pico-8 play session: mixed d-pad (fixed 12-tick cycle)

[t = 2 s] mixed d-pad (1.2s cycle ×~1): → ← ↑ ↓ + 🅾/❎ taps, ~2s
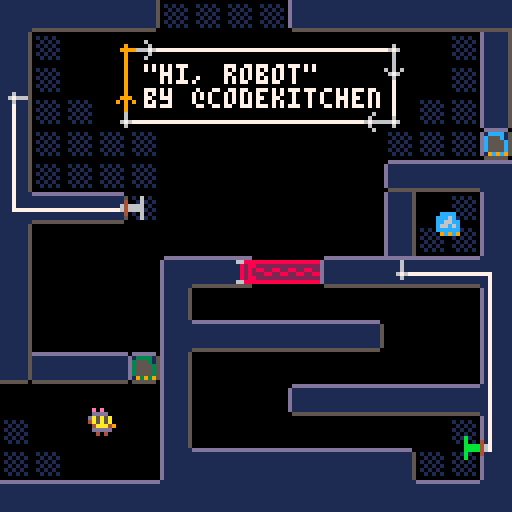

pico-8 cartridge
version 9
__lua__
-- circuits
-- by codekitchen

layer = {
  bg = 1,
  main = 2,
  player = 3,
  fg = 4,
  max = 4,
}

function merge(dest, src)
  for k, v in pairs(src or {}) do
    dest[k] = copy(v)
  end
  return dest
end
function concat(dest, src)
  for i=1,#src do
    dest[1+#dest]=src[i]
  end
end

function copy(o, t)
  if type(o) == 'table' then
    if (o.clone) return o:clone()
    local c=merge({}, o)
    if (t) merge(c, t)
    return c
  else
    return o
  end
end

vector = {}
vector.__index = vector
function vector.new(o)
  if (not o) return vector.zero
  merge(o, { x = (o.x or o[1]), y = (o.y or o[2]) })
  setmetatable(o, vector)
  return o
end
v=vector.new
vector.zero=v{0,0}
function vector.__add(a, b)
  if (type(b) == "number") return v{ b + a.x, b + a.y }
  if (type(a) == "number") return b+a
  return v{ a.x + b.x, a.y + b.y }
end
function vector.__sub(a, b)
  if (type(b) == "number") return v{ a.x - b, a.y - b }
  return v{ a.x - b.x, a.y - b.y }
end
-- scalar or cross product
function vector.__mul(a, b)
  if (type(b) == "number") return v{ a.x * b, a.y * b }
  if (type(a) == "number") return b*a
  return a.x * b.x + a.y * b.y
end
function vector.__eq(a, b)
  return a.x == b.x and a.y == b.y
end
function vector:clone()
  return self
end
function vector:length()
  local d = max(abs(self.x),abs(self.y))
  local n = min(abs(self.x),abs(self.y)) / d
  return sqrt(n*n + 1) * d
end
function vector:normalize()
  local len = self:length()
  return v{ self.x / len, self.y / len }
end
function vector:overlap(p1, p2)
  return self.x >= p1.x and self.x <= p2.x and self.y >= p1.y and self.y <= p2.y
end
function vector:str()
  return "{" .. self.x .. "," .. self.y .. "}"
end
function vector:world_to_room()
  return v{ flr(self.x/128), flr(self.y/128) }
end
function vector:world_to_tile()
  return v{ flr(self.x/8), flr(self.y/8) }
end
north = v{  0, -1, id=1 }
west  = v{ -1,  0, id=2, horiz=true }
south = v{  0,  1, id=3 }
east  = v{  1,  0, id=4, horiz=true }
id_to_dir={north, west, south, east}
dirs={north=north,west=west,south=south,east=east}
function vector:turn_left()
  return id_to_dir[(self.id%4)+1]
end
function vector:turn_right()
  return id_to_dir[(self.id+2)%4+1]
end
function vector:about_face()
  return id_to_dir[(self.id+1)%4+1]
end
function vector:dset(idx)
  dset(idx,self.x) dset(idx+1,self.y)
end
function vector.dget(idx)
  return v{dget(idx),dget(idx+1)}
end

function split(str,sep,parse,start)
  start=start or 1
  local l=#str+1
  for i=start,#str do
    if (sub(str,i,i)==sep) l=i break
  end
  local ss=sub(str,start,l-1)
  if (ss=='') return nil
  if (parse) ss=parse_val(ss)
  if (l>#str) return ss
  return ss, split(str,sep,parse,l+1)
end
function isnum(c) return c >= '0' and c <= '9' end
function parse_actor(str)
  local parts={split(str,'/')}
  local opts={}
  for i=4,#parts do
    local k,v=split(parts[i],'=')
    opts[k]=parse_val(v)
  end
  return {types[parts[1]],parts[2]+0,parts[3]+0,opts}
end
function parse_int(str) return str+0 end
function parse_val(val)
  if (dirs[val]) return dirs[val]
  local f=sub(val,1,1)
  if (isnum(f)) return val+0
  if (f=='t') return true
  if (f=='f') return false
  if (f=='{') return {split(val,',',true,2)}
  if (f=='v') return v{split(val,',',true,3)}
  return val
end

object={
  copy=copy,
  new=function(class, ...)
    local o=class:copy()
    o:initialize(...)
    return o
  end,
  initialize=function(self) end,
}

all_actors={}
actor=object:copy({
  initialize=function(self,pos,args)
    self.pos=pos
    if (args) merge(self, args)
    if (self.dset and not self.skip_dget) self.pos=vector.dget(self.dset)
    if (self.pos == vector.zero) self.pos=pos
    self:setroom()
    add(all_actors,self)
  end,
  start=function(self) end,
  reset=function(self) end,
  delete=function(self)
    if (self.room) del(self.room.actors, self)
    del(all_actors,self)
  end,
  pos=vector.zero,
  roompos=function(self)
    return self.pos-roomcoords
  end,
  spr=1,
  w=1,
  h=1,
  layer=layer.main,
  blocked_flag=0,
  actor_update=function(self)
    if (not self.started) self:start() self.started=true
    self:update()
  end,
  update=function(self) end,
  draw=function(self)
    if (self.hide) return
    local w,h=flr(self.w),flr(self.h)
    spr(self.spr, self.pos.x - w*4, self.pos.y - h*4, w, h, self.flipx, self.flipy)
  end,
  touching=function(self,other)
    local x=self.pos.x - other.pos.x
    local y=self.pos.y - other.pos.y
    return abs(x) < (self.w*4 + other.w*4) and abs(y) < (self.h*4 + other.h*4)
  end,
  touch=function(self,other) end,
  move=function(self,dist,speed)
    speed=speed or 1
    local newpos=self.pos+dist*speed
    if (not self:walkable(newpos)) newpos=self.pos+dist
    local o={w=self.w,h=self.h,pos=newpos}
    for a in all(self.room.actors) do
      if (a != self and a:touching(o)) a:touch(self)
    end
    if self:walkable(newpos) then
      self.pos=newpos
      self:setroom()
      if (self.dset) self.pos:dset(self.dset)
      return true
    end
  end,
  stuck=function(self)
    return not self:walkable(self.pos)
  end,
  walkable=function(self,pos)
    if (devmode and (self.player or self.held_by==player)) return true
    -- assumes actor of size 1 for now
    return world:walkable(self, pos+v{-3,2}) and world:walkable(self, pos+v{2,-3}) and world:walkable(self, pos+v{-3,-3}) and world:walkable(self, pos+v{2,2})
  end,
  setroom=function(self)
    local r=getroom(self.pos:world_to_room())
    if (r == self.room) return
    if (self.room) del(self.room.actors, self)
    self.room=r
    add(self.room.actors, self)
    self:room_switched()
  end,
  room_switched=function(self)
  end,
})

function update_actors()
  -- update in all rooms, not just current
  for a in all(all_actors) do
    a:actor_update()
  end
end

function draw_actors()
  for l=1,layer.max do
    for a in all(current_room.actors) do
      if (a.layer == l) a:draw()
    end
  end
end

tick=0
tickframes=6
wire_color=7
conn_color=6
powered_color=9
component_color=4
text_color=7
connflash_color=8
connflash=0
connflash_time=20
connection=object:copy({
  cposs={v{0, -3}, v{-3, 0}, v{0, 3}, v{3, 0}},
  offs={v{-2, -4}, v{-4, -2}, v{-2, -3}, v{-3, -2}},
  initialize=function(self,x,y,args)
    self._pos=v{x,y}
    if (args) merge(self,args)
  end,
  delete=function(self)
    if (self.wire) self.wire:delete()
  end,
  add=function(self, owner)
    self.owner=owner
  end,
  connpos=function(self)
    return self._pos + self.owner.pos + self.cposs[self.facing.id]
  end,
  basepos=function(self)
    return self._pos + self.owner.pos
  end,
  draw=function(self)
    if (self.hidden) return
    local drawpos=self:basepos()+self.offs[self.facing.id]
    local dspr=self.spr+(self.facing.horiz and 2 or 0)
    pal(wire_color, self.powered and powered_color or (self.conn and conn_color or conn_color))
    if (self.conn) pal(3,wire_color)
    if connflash>0 and connflash_check(self) then
      if ((flr(connflash/5))%2==1) pal(wire_color, connflash_color)
    end
    spr(dspr, drawpos.x, drawpos.y, 1, 1, self.facing==east, self.facing==south)
    pal()
  end,
  can_solder=function(self)
    return not self.locked and not (self.conn and self.conn.locked) and not self.hidden
  end,
})
input=connection:copy({
  type='input',
  input=true,
  spr=1,
  facing=south,
})
output=connection:copy({
  type='output',
  output=true,
  spr=2,
  -- offs={v{-2, -4}, v{-4, -2}, v{-2, -3}, v{-3, -2}},
  facing=north,
})
function i(...) return input:new(...) end
function o(...) return output:new(...) end

wire=actor:copy({
  layer=layer.bg,
  powered=false,
  draw_type=1,
  initialize=function(self, a, b, ...)
    a.wire=self
    b.wire=self
    actor.initialize(self,a:connpos(),...)
    self.a=a
    self.b=b
  end,
  delete=function(self)
    if (self.a) self.a.wire=nil
    if (self.b) self.b.wire=nil
    actor.delete(self)
  end,
  draw=function(self)
    local c=self.powered and powered_color or wire_color
    local apos=self.a:connpos()
    local bpos=self.b:connpos()
    wire.draw_types[self.draw_type](apos, bpos, c)
  end,
  draw_types={
    function(apos, bpos, c)
      line(apos.x, apos.y, apos.x, bpos.y, c)
      line(apos.x, bpos.y, bpos.x, bpos.y, c)
    end,
    function(apos, bpos, c)
      line(apos.x, apos.y, bpos.x, apos.y, c)
      line(bpos.x, apos.y, bpos.x, bpos.y, c)
    end,
  }
})
component=actor:copy({
  spr=0,
  blocked_flag=7,
  connections={},
  powered=false,
  facing=south,
  cshow=true,
  initialize=function(self, ...)
    actor.initialize(self, ...)
    foreach(self.connections, function(c) c:add(self) end)
    self.c=self.connections[1]
    self.c2=self.connections[2]
    self.c3=self.connections[3]
    self.c4=self.connections[4]
    if (self.coffs) self.c._pos+=self.coffs
    if (self.cfacing) self.c.facing=self.cfacing
    if (not self.cshow) self.c.hidden=true
    if (self.locked) self.c.locked=true
  end,
  delete=function(self)
    foreach(self.connections, connection.delete)
    actor.delete(self)
  end,
  draw=function(self)
    foreach(self.connections, function(c) c:draw() end)
    if (self.powered) pal(wire_color, powered_color) pal(component_color, powered_color)
    actor.draw(self)
    pal()
  end,
  tick=function(self)
  end,
  room_switched=function(self)
    for c in all(self.connections) do simulation:disconnect(c) end
  end,
  picked_up=function(self,holder)
    holder.holding=self
    self.held_by=holder
    sfx(4)
  end,
  dropped=function(self,holder)
    self.held_by=nil
    holder.holding=nil
    sfx(5)
  end,
})
types={}
types.arrow=actor:copy({
  draw=function(self)
    if (current_room.text[self.text][4]) return
    local dspr=self.facing.horiz and 36 or 35
    pal(7,text_color)
    spr(dspr, self.pos.x, self.pos.y, 1, 1, self.facing==east, self.facing==south)
    pal()
  end,
})
types.splitter=component:copy({
  movable=true,
  spr=0,
  connections={i(0,0),o(0,4,{facing=south}),o(0,2)},
  tick=function(self)
    self.powered=self.c.powered
    self.c2.powered=self.powered
    self.c3.powered=self.powered
  end,
})
gate=component:copy({
  movable=true,
  h=2,
  gate=true,
})
types.and_=gate:copy({
  spr=17,
  connections={i(-3,3),i(1,4),o(-1,-4)},
  tick=function(self)
    self.powered=self.c.powered and self.c2.powered
    self.c3.powered=self.powered
  end,
})
types.or_=gate:copy({
  spr=18,
  connections={i(-3,3),i(1,4),o(-1,-4)},
  tick=function(self)
    self.powered=self.c.powered or self.c2.powered
    self.c3.powered=self.powered
  end,
})
types.not_=gate:copy({
  spr=16,
  connections={i(-1,3),o(-1,-4)},
  tick=function(self)
    self.powered=self.c.conn and not self.c.powered
    self.c2.powered=self.powered
  end,
})
types.switch=component:copy({
  spr=48,
  connections={o(-1,-3)},
  tick=function(self)
    self.c.powered=self.powered
    self.spr=self.powered and 49 or 48
  end,
  interact=function(self)
    sfx(3)
    self.powered=not self.powered
    self.spr=self.powered and 49 or 48
    return true
  end,
})
types.relay=component:copy({
  relay=true,
  connections={i(0,0),o(0,0)},
  initialize=function(self,...)
    component.initialize(self,...)
    self.c.facing=self.facing:about_face()
    self.c2.facing=self.facing
  end,
  tick=function(self)
    self.c2.powered=self.c.powered
  end,
})
types.empty_input=component:copy({
  connections={i(0,0)},
  tick=function(self)
    self.powered=self.c.powered
  end,
  reset=function(self)
    self.powered=false
    self.c.powered=false
  end,
})
types.empty_output=component:copy({
  connections={o(0,0)},
  cfacing=north,
  tick=function(self)
    self.c.powered=self.powered
  end,
})
doorbase=component:copy({
  transition_tile=65,
  current=0,
  powered=nil,
  facing=west,
  opentile=0,
  initialize=function(self,...)
    component.initialize(self,...)
    self.walltile = self.facing.horiz and 72 or 87
  end,
  tick=function(self)
    local prev=self.open
    self.open=self.powered
    if (self.invert) self.open=not self.open
    if prev != self.open or self.current == self.transition_tile then
      self.current=self.open and self.opentile or self.walltile
      if (not prev and self.open and self.transition_tile) self.current=self.transition_tile
      self:set_tiles()
      if (player:stuck()) self.open=true self.current=self.opentile self:set_tiles()
    end
  end,
  set_tiles=function(self)
    for x=self.pos.x+self.doorway[1]*8,self.pos.x+self.doorway[3]*8,8 do
      for y=self.pos.y+self.doorway[2]*8,self.pos.y+self.doorway[4]*8,8 do
        world:tile_set(v{x,y},self.current)
      end
    end
  end,
})
types.door=doorbase:copy({
  connections={i(0,0)},
  tick=function(self)
    self.powered=self.c.powered
    doorbase.tick(self)
  end,
})
types.energydoor=types.door:copy({
  spr=96,
  initialize=function(self,...)
    types.door.initialize(self,...)
    self.walltile = self.facing.horiz and 97 or 113
    if (not self.facing.horiz) self.spr=112
    self.flipy=self.facing==north
    self.flipx=self.facing==west
  end,
  draw=function(self)
    types.door.draw(self)
    if (self.current == self.transition_tile) pal(8,9) actor.draw(self)
    if (self.current == self.opentile) pal(8,6) actor.draw(self) pal() return
    if (self.current == self.transition_tile) pal(2,0) pal(8,9)
    local tile=self.walltile+(self.facing.id<3 and -1 or 1)*flr(tick/2)%4
    for x=self.pos.x+self.doorway[1]*8,self.pos.x+self.doorway[3]*8,8 do
      for y=self.pos.y+self.doorway[2]*8,self.pos.y+self.doorway[4]*8,8 do
        rectfill(x-4,y-4,x+3,y+3,0)
        spr(tile,x-4,y-4)
      end
    end
    pal()
  end,
})
key_colors={2,3,12,8,10,12}
types.keydoor=doorbase:copy({
  spr=21,
  w=1.2,
  h=1.2,
  layer=layer.bg,
  initialize=function(self,...)
    doorbase.initialize(self,...)
    if (self.barrier) self.opentile = self.facing.horiz and 101 or 76
    self.walltile = self.facing.horiz and 72 or 87
  end,
  start=function(self)
    if peek(cartdata_base+self.id)>0 then
      for a in all(all_actors) do
        if (a.key and a.id == self.id) self:powerup(a)
      end
    end
  end,
  reset_progress=function(self)
    poke(cartdata_base+self.id, 0)
  end,
  touch=function(self,other)
    local h=other.holding
    if h and h.key and h.id == self.id then
      self:powerup(h)  
      other:drop()
    end
  end,
  powerup=function(self,key)
    self.powered=true
    key.pos=self.pos
    key:setroom()
    key.movable=false
    poke(cartdata_base+self.id, 0xff)
  end,
  draw=function(self)
    pal(8, self.powered and 8 or key_colors[self.id])
    doorbase.draw(self)
    pal()
  end,
})
item=component:copy({
  movable=true,
  blocked_flag=0,
  reset_progress=function(self)
    if (self.dset) vector.zero:dset(self.dset)
  end,
})
types.key=item:copy({
  key=true,
  spr=5,
  draw=function(self)
    pal(8, key_colors[self.id])
    component.draw(self)
    pal()
  end,
})
types.toggle=component:copy({
  movable=true,
  connections={i(-5,1),i(4,2),o(-4,-4),o(5,-3)},
  spr=19,
  w=2,
  active=1,
  tick=function(self)
    -- no change if both inputs are active
    if (self.c.powered and self.c2.powered) return
    if (self.c.powered) self.active=1
    if (self.c2.powered) self.active=2
    self.c3.powered=self.active==1
    self.connections[4].powered=self.active==2
  end,
  reset=function(self)
    self.active=1
  end,
  draw=function(self)
    component.draw(self)
    local pos=self.pos-v{8,4}+v{1+9*(self.active-1),2}
    rectfill(pos.x, pos.y, pos.x+4, pos.y+3, 9)
  end,
})
types.button=component:copy({
  connections={o(0,0,{locked=true})},
  cposs={v{-1,7},v{4,3},v{-1,-2},v{-5,3}},
  pressed=0,
  reset=-1,
  cshow=false,
  color=11,
  sfx=3,
  facing=west,
  initialize=function(self,...)
    component.initialize(self,...)
    if (self.facing==east) self.flipx=true
    if (self.facing==north) self.flipy=true
    self.c._pos=self.cposs[self.facing.id]
    self:setspr()
  end,
  setspr=function(self)
    self.spr=(self.facing.horiz and 0 or 2) + (self.pressed==0 and 58 or 59)
  end,
  tick=function(self)
    if self.pressed>0 then
      self.pressed-=1
    end
    self.powered=self.pressed!=0
    if (self.invert) self.powered=not self.powered
    self.c.powered=self.powered
    self:setspr()
  end,
  interact=function(self,other)
    if (self.norobot and other.robot) return
    if (self.pressed==0) sfx(self.sfx)
    self.pressed=self.reset
    self:setspr()
    return true
  end,
  draw=function(self)
    pal(11,self.color)
    if (self.powered) pal(6,powered_color)
    component.draw(self)
    pal()
  end
})
types.robot_spawner=component:copy({
  connections={i(-8,0)},
  robot_id=1,
  tick=function(self)
    local waspowered=self.powered
    self.powered=self.c.powered
    if (not waspowered and self.powered) self:spawn()
  end,
  spawn=function(self)
    robotclass.spawn(self.pos, self.robot_id)
  end,
})
types.beeper=item:copy({
  spr=56,
  dset=60,
  beep=0,
  charge=0,
  draw=function(self)
    if (self.beep != 1) pal(10, 0)
    if (self.charge>25) pal(5,6)
    if (self.charge>125) pal(5,7)
    component.draw(self)
    pal()
  end,
  update=function(self)
    item.update(self)
    if (self.charge <= 0) return
    local door
    for a in all(self.room.actors) do
      if (a.secret_door and a.active) door=a
    end
    if door then
      self.beep += 1
      local period=flr((door.pos-self.pos):length())
      if (self.beep >= period) self.room:sfx(9) self.beep=0
    end
  end,
  tick=function(self)
    self.charge=mid(0, 200, self.charge+(self.charging and 10 or -1))
  end,
  picked_up=function(self,...)
    item.picked_up(self,...)
    self.charging=nil
    sfx(-1,3)
  end,
  dropped=function(self,...)
    item.dropped(self,...)
    for a in all (self.room.actors) do
      if a.charger and (a.pos-self.pos):length() < 5 then
        sfx(10,3)
        self.pos=a.pos
        self.charging=a
      end
    end
  end,
})
types.charger=component:copy({
  charger=true,
  spr=55,
})
types.secret_door=component:copy({
  secret_door=true,
  active=true,
  interact=function(self)
    if (self.spr==0) return
    world:tile_set(self.pos, 0)
    self.spr=0
    self.active=false
    sfx(8)
    return true
  end,
})
types.pointer_target=item:copy({
  pointer_target=true,
  spr=57,
  dset=58,
})
types.pointer=component:copy({
  movable=true,
  connections={o(0,2),o(-1,3,{facing=west}),o(0,4,{facing=south}),o(1,3,{facing=east})},
  tick=function(self)
    for c in all(self.connections) do c.powered=false end
    local target
    for a in all(all_actors) do
      if (a.pointer_target) target=a
    end
    if (not target) return
    local me=self.room.robot or self
    local dir=target.pos-me.pos
    if (dir.y<-8) self.c.powered=true
    if (dir.x<-8) self.c2.powered=true
    if (dir.y>8) self.c3.powered=true
    if (dir.x>8) self.c4.powered=true
  end,
})
types.timer=item:copy({
  -- movable item just for fun
  dset=56,
  hours_dset=54,
  seconds_dset=55,
  color=7,
  initialize=function(self,...)
    component.initialize(self,...)
    self.hours=dget(self.hours_dset)
    self.seconds=dget(self.seconds_dset)
  end,
  update=function(self)
    local changed=false
    if (tick%30==0) self.seconds+=1 changed=true
    if (self.seconds>=3600) self.hours+=1 self.seconds-=3600 changed=true
    if (changed) dset(self.hours_dset, self.hours) dset(self.seconds_dset, self.seconds)
  end,
  reset_progress=function(self)
    item.reset_progress(self)
    dset(self.hours_dset, 0)
    dset(self.seconds_dset, 0)
  end,
  draw=function(self)
    local min=flr(self.seconds/60)
    local sec=self.seconds-(min*60)
    print(fmt_time_part(self.hours)..":"..fmt_time_part(min)..":"..fmt_time_part(sec), self.pos.x, self.pos.y, self.color)
  end,
})
function fmt_time_part(num)
  return num < 10 and ("0"..num) or ""..num
end
types.blank_bot=actor:copy({
  spr=10,
  color=6,
  active=true,
  draw=function(self)
    pal(6, self.color)
    if (self.active) pal(5,10)
    actor.draw(self)
    pal()
    for i=1,4 do
      robotclass.draw_bumper(self, {}, self.pos+robotclass.bumper_draw[i][1], self.pos+robotclass.bumper_draw[i][2])
    end
  end,
})
heart=actor:copy({
  spr=43,
  initialize=function(self, ...)
    actor.initialize(self, ...)
    self.d = v{rnd(.6)-.3, -.2 - rnd(.15)}
    self.ticks1 = 20+rnd(15)
    self.ticks2 = self.ticks1+10+rnd(15)
  end,
  update=function(self)
    self.ticks1-=1
    self.ticks2-=1
    if (self.ticks1 <= 0) self.spr=44
    if (self.ticks2 <= 0) self:delete()
    self.pos += self.d
  end,
})
types.friend_bot=types.blank_bot:copy({
  update=function(self)
    if not won_game and (self.pos-player.pos):length() < 12 then
      sfx(11)
      won_game=true
    end
    if won_game then
      self.active=flr(tick/10)%2==0
      if (flr(tick%17)==0) heart:new(self.pos+v{1,-4})
    end
  end,
})

bumper_color=7
robot_room_coords=v{0,512}
robots={}
robot_components={
  'toggle/90/84',
  'toggle/92/100',
  'or_/89/27',
  'and_/97/27',
  'and_/105/27',
  'not_/86/44',
  'not_/94/44',
  'or_/102/44',
  'splitter/20/20',
  'splitter/26/22',
  'splitter/32/20',
  'splitter/38/22',
  'and_/26/42',
  'and_/34/44',
  'or_/42/42',
}
robot_components_by_id={
  parse_val"{1",
  parse_val"{1,6,7",
  parse_val"{1,3,6,7,8,9,10",
}
robot_colors=parse_val"{6,6,6,11,14,6,6,6,6,13"
robot_components_by_id[0]={}
robotclass=component:copy({
  movable=true,
  robot=true,
  spr=10,
  bumpers={},
  thrusters={},
  id=1,
  smoke={},
  spawn=function(pos, id)
    local robot
    for a in all(robots) do
      if (a.id == id) robot=a
    end
    robot=robot or robotclass:new(pos,{id=id})
    robot:spawned(pos)
    return robot
  end,
  action2=function(self)
    self.player_pos=player.pos
    player.last_robot=self
    player:teleport(self.room_coords+v{26,108})
  end,
  view=function(self)
    world:view_room(self.robot_room)
  end,
  spawned=function(self,pos)
    self.pos=pos
    self:setroom()
    for a in all(self.actors) do a:reset() end
    player.last_robot=self
  end,
  initialize=function(self,...)
    component.initialize(self,...)
    add(robots,self)
    self.color=robot_colors[self.id] or 6
    self.room_coords=robot_room_coords+v{self.id * 128, 0}
    local actors={
      'switch/19/95/cshow=false',
      -- always-on outputs
      'empty_output/82/112/powered=true',
      'empty_output/88/112/powered=true',
      'empty_output/94/112/powered=true',
      -- thrusters
      'empty_input/76/16/cfacing=south',
      'empty_input/16/51/cfacing=east',
      'empty_input/51/111/cfacing=north',
      'empty_input/111/76/cfacing=west',
    }
    if self.id>0 then
      concat(actors,{
        -- bumpers
        'empty_output/60/8/cfacing=south',
        'empty_output/8/67/cfacing=east',
        'empty_output/67/119/cfacing=north',
        'empty_output/119/60/cfacing=west',
      })
    end
    local cids=robot_components_by_id[self.id]
    if cids then
      for id in all(cids) do add(actors,robot_components[id]) end
    else
      concat(actors,robot_components)
    end
    local text={}
    local wires={}
    if self.id == 0 then
      text={
        {24,84,"power"},
        {30,106,"exit"},
        {26,44,"thrust"},
        {84,24,"thrust"},
        {88,64,"thrust"},
        {58,98,"thrust"},
      }
      concat(actors,{
        'arrow/17/81/facing=south/text=1',
        'arrow/24/106/facing=west/text=2',
        'arrow/20/44/facing=west/text=3',
        'arrow/78/24/facing=north/text=4',
        'arrow/95/70/facing=east/text=5',
        'arrow/52/95/facing=south/text=6',
      })
      wires={{2,1,6,1}}
    elseif self.id == 1 then
      text={
        {27,65,"bumper"},
        {65,22,"bumper"},
        {78,58,"bumper"},
        {72,102,"bumper"},
      }
      concat(actors,{
        'arrow/20/65/facing=west/text=1',
        'arrow/58/22/facing=north/text=2',
        'arrow/100/58/facing=east/text=3',
        'arrow/65/99/facing=south/text=4',
      })
    elseif self.id == 10 then
      concat(actors,{'pointer/60/60'})
    end
    if self.id == 1 or self.id == 11 or self.id == 12 then
      wires={split(
[[{9,1,13,1
{13,3,5,1
{13,2,11,1
{7,1,13,4]],'\n',true)}
    elseif self.id == 13 or self.id == 14 then
      wires={split(
[[{10,1,13,1
{13,3,6,1
{13,2,12,1
{8,1,13,4]],'\n',true)}
    end
    self.robot_room=room:new(self.room_coords.x/128,self.room_coords.y/128,{ actors=actors, text=text, wires=wires })
    self.robot_room:create_actors()
    self.actors=self.robot_room.actors
    self.robot_room.robot=self
    for i=1,4 do
      self.thrusters[i]=self.actors[i+4]
      if (self.id>0) self.bumpers[i]=self.actors[i+8]
    end
    self.switch=self.actors[1]
    self.switch.powered=true
  end,
  delete=function(self)
    notimplemented()
  end,
  bumper_offset={{v{-4,-5},v{3,-5}},{v{-5,-4},v{-5,3}},{v{-4,4},v{3,4}},{v{4,-4},v{4,3}}},
  bumper_draw={{v{-2,-5},v{1,-5}},{v{-5,-2},v{-5,1}},{v{-2,4},v{1,4}},{v{4,-2},v{4,1}}},
  thruster_offset={{v{0,-4},-.25},{v{-4,0},0},{v{0,4},.25},{v{4,0},.5}},
  update=function(self)
    if (player.pos:overlap(self.room_coords+v{16,108},self.room_coords+v{20,112})) player:teleport(self.player_pos)
    for i,b in pairs(self.bumpers) do
      local bumped=b.powered
      local bpos=self.bumper_offset[i]
      b.powered=not (world:walkable(self, self.pos+bpos[1]) and world:walkable(self, self.pos+bpos[2]))
      if (not bumped and b.powered) self.room:sfx(1)
    end
    if self:active() then
      local moved
      for i,t in pairs(self.thrusters) do  
        local offs=self.thruster_offset[i]
        local ang=rnd(.3)+.35
        if (t.powered) self:move(id_to_dir[i]:about_face()*.5) add(self.smoke,merge(self.pos+offs[1], {dx=cos(ang+offs[2]),dy=sin(ang+offs[2]),ticks=6})) moved=true
      end

      -- if (moved) self.room:sfx(2)

      for a in all(self.room.actors) do
        if (self:touching(a) and a.interact) self:interact_with(a)
      end
    end
    for s in all(self.smoke) do
      s.ticks-=1
      if (s.ticks <= 0) del(self.smoke, s)
      s.x+=s.dx
      s.y+=s.dy
    end
  end,
  active=function(self)
    return self.switch.powered and player.holding != self and player.room.robot != self
  end,
  interact_with=function(self,other)
    other:interact(self)
  end,
  tick=function(self)
  end,
  draw=function(self)
    local pos=self.pos
    for s in all(self.smoke) do
      local color=s.ticks>2 and 7 or 10
      pset(s.x, s.y, color)
    end
    if (self.switch.powered) pal(5,10)
    pal(6,self.color)
    component.draw(self)
    pal()
    for i=1,4 do
      self:draw_bumper(self.bumpers[i],self.pos+self.bumper_draw[i][1], self.pos+self.bumper_draw[i][2])
    end
  end,
  draw_bumper=function(self,r,a,b)
    line(a.x,a.y,b.x,b.y,(r and r.powered or false) and powered_color or bumper_color)
  end,
  walkable=function(self,pos)
    -- todo: this is a hacky way to make the robot a little bigger
    return world:walkable(self, pos+v{-4,3}) and world:walkable(self, pos+v{3,-4}) and world:walkable(self, pos+v{-4,-4}) and world:walkable(self, pos+v{3,3})
  end,
})

simulation={
  tick=function(self)
    for a in all(all_actors) do
      if(a.tick) a:tick()
    end
    for a in all(all_actors) do
      for c in all(a.connections or {}) do
        if (c.input and not c.conn) c.powered=false
        if c.output then
          if (c.wire) c.wire.powered=c.powered
          if (c.conn) c.conn.powered=c.powered
        end
      end
    end
  end,
  connect=function(self, a, b, args)
    if (a.connections) a=a.connections[1]
    if (b.connections) b=b.connections[1]
    a.conn=b b.conn=a
    wire:new(a, b, args)
  end,
  disconnect=function(self, a)
    local b=a.conn
    if (a.wire) a.wire:delete()
    a.conn=nil
    if (b) b.conn=nil
  end,
}

roomsidx={{},{},{},{},{},{}}
rooms={}
room=object:copy({
  initialize=function(self,x,y,args)
    self.coord=v{x,y}
    merge(self, args)
    add(rooms,self)
    roomsidx[y]=roomsidx[y] or {}
    roomsidx[y][x]=self
  end,
  create_actors=function(self)
    local roomcoords=self.coord*128
    local actors=self.actors
    self.actors={}
    for x in all(actors) do
      if (type(x)=='string') then
        x=parse_actor(x)
        x[1]:new(v{x[2]+roomcoords.x,x[3]+roomcoords.y},x[4])
        -- actor will add itself
      else
        add(self.actors, x)
      end
    end
    for w in all(self.wires) do
      simulation:connect(self.actors[w[1]].connections[w[2]], self.actors[w[3]].connections[w[4]])
    end
  end,
  sfx=function(self,id)
    if (self == current_room) sfx(id)
  end,
  view=function(self)
    world:view_room(self)
  end,
})
function getroom(v)
  local r=(roomsidx[v.y] or {})[v.x]
  if (r) return r
  -- probably only useful in dev mode?
  return room:new(v.x, v.y, {})
end
function parse_room(str,opts)
  local coords,actors,wires=split(str,'|')
  local x,y=split(coords,',',true)
  room:new(x,y,merge({
    actors={split(actors,'\n')},
    wires={split(wires,'\n',true)},
  },opts))
end
function init_world()
cls()
print("loading...", 45, 60)
flip()
parse_room([[1,0
|button/10/68/cshow=false/facing=east
door/60/51/doorway={1,0,5,0/cfacing=west/walltile=72
button/18/108/cshow=false/facing=east/reset=4/color=6/norobot=true
robot_spawner/16/96/cfacing=west/robot_id=0/coffs=v{-2,0
energydoor/60/84/doorway={0,-3,0,-1/facing=north/cshow=false
|{1,1,2,1
{4,1,3,1
]],{
  text={
    {12,13,"hi, robot!\n\ncarry the robot with z\nclimb inside with x\nand you can rewire it!"},
    {12,13,"hold z+x to peek inside\nwhile the robot is moving", true},
  },
  update=function(self)
    for a in all(self.actors) do
      if (player.last_robot == a) self.text[1][4]=true self.text[2][4]=nil
    end
  end
})
parse_room([[1,1
|energydoor/20/84/facing=east/cfacing=south/coffs=v{1,3/doorway={1,0,3,0
button/10/116/facing=east/reset=12
energydoor/92/52/facing=south/cfacing=west/doorway={0,1,0,2/coffs=v{-4,1
button/10/76/facing=east
button/18/28/facing=east/reset=4/color=6/norobot=true
robot_spawner/16/16/cfacing=west/robot_id=0/coffs=v{-2,0
button/118/16/reset=5
energydoor/60/44/doorway={0,-4,0,-1/facing=north/cfacing=east/coffs=v{3,-2
key/113/73/id=1
keydoor/44/36/id=1/doorway={-3,0,-1,0
relay/7/108/facing=east
relay/7/68/facing=east
arrow/20/113/facing=west/text=1
arrow/20/66/facing=west/text=2
arrow/20/66/facing=west/text=3
arrow/110/30/facing=south/text=4
energydoor/12/44/facing=east/cfacing=south/doorway={1,0,4,0/coffs=v{1,3
|{11,1,2,1
{11,2,1,1
{12,1,4,1
{6,1,5,1
{7,1,8,1
]],{
  text={
    {20,113,"  press button with z"},
    {20,66,"  solder wires\n  with x",true},
    {20,66,"  remove wires\n  with x as well",true},
    {74,26,"carry items\nwith z",true}
  },
  update=function(self)
    self.actors[1].c.locked=true
    if player:roompos().y<78 then
      local w=self.actors[12].c2.conn
      self.text[2][4]=w
      self.text[3][4]=not w
      if (player:roompos().x>96) self.text[4][4]=nil
    end
  end
})
parse_room([[1,2
|button/110/36/reset=4/color=13/norobot=true
robot_spawner/112/16/robot_id=10/cfacing=east/coffs=v{17,0
energydoor/92/52/facing=south/doorway={0,1,0,2/cshow=false
button/28/74/facing=south/reset=2
door/4/87/facing=south/doorway={-1,1,1,2/cfacing=north
timer/66/110
|{2,1,1,1
{5,1,4,1
]], {
  text={
    {50,34,"the\n  end"},
    {10,14,"you made it!"},
    {12,110,"time taken: "}
  }
})
parse_room([[2,0
|button/118/20/reset=4
energydoor/92/60/doorway={1,0,3,0/facing=east/cfacing=north/coffs=v{1,-4/opentile=101
button/10/116/facing=east/reset=4
energydoor/60/84/doorway={1,0,3,0/facing=east/cfacing=north/coffs=v{1,-4
toggle/54/28
key/56/112/id=2
relay/116/31/facing=south
relay/7/108/facing=east
energydoor/124/84/facing=north/cshow=false/doorway={0,-2,1,-1
|{1,1,7,1
{8,1,3,1
{8,2,4,1
]],{
  text={
    {28,9,"\"flip-flop\" switch"},
    {12,52,"flips power\nfrom one output\nto the other"},
    {46,91,"one side is always\n           powered"},
  }
})
parse_room([[2,1
|keydoor/36/92/id=2/doorway={-3,0,-1,0
button/34/52/facing=east/reset=4/color=6/norobot=true
robot_spawner/16/24/cfacing=west/robot_id=1/coffs=v{-2,0
button/118/112
door/100/68/doorway={0,-2,0,-1/facing=north/coffs=v{0,-3
key/112/56/id=3
keydoor/124/36/id=3/doorway={0,-3,1,-1/facing=north/barrier=true
energydoor/60/68/doorway={1,0,2,0/facing=east/cshow=false
relay/34/12/facing=east
relay/98/15/facing=south
relay/95/30/facing=west
relay/31/27/facing=north
|{3,1,2,1
{4,1,5,1
{9,2,10,1
{10,2,11,1
{11,2,12,1
{12,2,9,1
]],{
  text={
    {36,16,"\"hi, robot\"\nby @codekitchen"},
    {24,11," robot bumpers detect\n when the robot\n is touching a wall",true}
  },
  start=function(self)
    self.actors[9].c.powered=true
  end,
  update=function(self)
    if (player:roompos().y>84 or self.actors[7].powered) return
    self.text[1][4]=true self.text[2][4]=nil
    for i=12,9,-1 do
      self.actors[i]:delete()
    end
    self.update=nil
  end
})
parse_room[[2,2
|key/24/16/id=5
charger/12/12
door/23/43/facing=east/cfacing=west/doorway={1,0,3,0/locked=true/opentile=101
door/4/55/cfacing=north/facing=south/doorway={-1,1,1,2/locked=true/opentile=76
button/46/66/reset=4
splitter/8/36/locked=true
button/34/112/facing=east/reset=4
and_/16/116/locked=true
toggle/20/92/locked=true
|{5,1,8,2
{3,1,6,3
{4,1,6,2
{8,1,7,1
{9,2,8,3
{9,4,6,1
]]
parse_room[[3,0
|button/110/116/reset=4/color=6/norobot=true
robot_spawner/112/104/cfacing=east/robot_id=2/coffs=v{17,0
button/62/36/reset=4
relay/23/28/facing=west
energydoor/28/92/doorway={1,0,2,0/cfacing=north/facing=east/locked=true/coffs=v{1,-4
energydoor/4/84/facing=north/cshow=false/doorway={0,-2,0,-1
button/78/12/color=3/sfx=8
door/91/15/facing=south/cfacing=north/doorway={0,1,0,2
beeper/16/16
|{2,1,1,1
{3,1,4,1
{4,2,5,1
{7,1,8,1
]]
parse_room([[3,1
|keydoor/116/92/id=4/doorway={-6,0,-1,0/facing=west/barrier=true
keydoor/60/116/id=5/doorway={0,-2,0,-1/facing=north
and_/83/24
or_/83/48
not_/83/72
empty_output/50/88/cfacing=north/powered=true
empty_output/58/88/cfacing=north
keydoor/84/4/doorway={-2,-1,-1,1/facing=west/id=6
energydoor/28/68/doorway={0,1,0,2/facing=south/cfacing=north/coffs=v{0,-4
energydoor/36/68/doorway={0,1,0,2/facing=south/cfacing=north/coffs=v{0,-4
key/17/79/id=6
|
]],{
  text={
    {92,19,"\"and\"\ngate"},
    {92,43,"\"or\"\ngate"},
    {92,67,"\"not\"\ngate"},
    {16,14,"logic gates\noutput power\nbased on\ntheir inputs\n\npick up a gate\nfor more info"},
    {16,14,"\"and\" gates are\npowered when\nboth inputs\nare powered\n\ntry it out",true},
    {16,14,"\"or\" gates are\npowered when\neither input\nis powered\n\ntry it out",true},
    {16,14,"\"not\" gates are\npowered when\nthe input is\nnot powered\n\ntry it out",true},
    {67,113,"hold z to run"},
  },
  update=function(self)
    self.text[5][4]=player.holding != self.actors[3]
    self.text[6][4]=player.holding != self.actors[4]
    self.text[7][4]=player.holding != self.actors[5]
    if (player.holding and player.holding.gate) self.text[4][4]=true
  end
})
parse_room[[3,2
|button/110/28/reset=4/color=11/norobot=true
robot_spawner/112/16/cfacing=east/robot_id=4/coffs=v{16,0
button/110/44/reset=4/color=14/norobot=true
robot_spawner/112/56/cfacing=east/robot_id=5/coffs=v{16,0
energydoor/76/52/facing=south/cshow=false/doorway={0,1,0,5
button/60/50/facing=south/reset=6
door/48/114/facing=north/cfacing=west/doorway={0,-3,0,-1
button/28/118/facing=north/reset=6
relay/16/43/facing=east
door/52/46/facing=south/cfacing=north/doorway={0,1,0,3/locked=true
button/20/70/facing=north/reset=6
door/20/95/facing=south/cfacing=north/doorway={0,1,0,3
|{2,1,1,1
{4,1,3,1
{7,1,6,1
{9,1,8,1
{9,2,10,1
{11,1,12,1
]]
parse_room[[4,0
|button/10/12/reset=4/cshow=false/facing=east/color=6/norobot=true
robot_spawner/24/16/robot_id=3/cfacing=north/coffs=v{7,-10
button/54/108
splitter/3/120
energydoor/36/36/doorway={0,-3,0,-1/cfacing=south/facing=north/locked=true
key/103/119/id=4
|{1,1,2,1
{3,1,4,1
{4,2,5,1
]]
parse_room[[4,1
|button/18/28/reset=4/color=11/facing=east/norobot=true
robot_spawner/16/16/cfacing=west/robot_id=4/coffs=v{-2,0
button/18/44/reset=4/color=14/facing=east/norobot=true
robot_spawner/16/56/cfacing=west/robot_id=5/coffs=v{-2,0
energydoor/60/76/facing=north/cshow=false/doorway={0,-3,0,-1
button/78/84/reset=4
door/100/92/facing=north/cfacing=south/doorway={0,-6,0,-1/coffs=v{-1,-4
button/118/64/reset=4
door/113/124/doorway={-3,0,-1,1/facing=west/cfacing=east
|{2,1,1,1
{4,1,3,1
{6,1,7,1
{8,1,9,1
]]
parse_room[[4,2
|button/110/68/reset=4/cshow=false/color=6/norobot=true
robot_spawner/112/56/robot_id=6/coffs=v{17,0/cfacing=east
button/26/68/facing=east/cshow=false/reset=4
door/59/94/doorway={0,1,0,3/cfacing=north/facing=south
energydoor/84/28/doorway={0,-1,0,-1/facing=north/cshow=false
secret_door/124/96/spr=106
|{2,1,1,1
{3,1,4,1
]]
parse_room[[5,2,
|energydoor/76/92/facing=west/doorway={-1,0,-1,0/cshow=false
button/10/28/facing=east/reset=4
relay/91/6/facing=south
door/91/103/facing=south/doorway={0,1,0,2/cfacing=north
pointer_target/110/110
|{2,1,3,1
{3,2,4,1
]]
parse_room([[0,2,
|button/56/118/facing=north
door/44/104/facing=north/cfacing=south/doorway={0,-4,0,-1
blank_bot/28/48/color=5
blank_bot/104/24/color=14
blank_bot/75/52/color=15
blank_bot/54/17/color=11
friend_bot/18/106/color=12
|{2,1,1,1
]],{
  text={
    {56,78,"there you are\n\nhi, robot!",true}
  },
  update=function(self)
    self.text[1][4]=not won_game
  end,
})
  for room in all(rooms) do room:create_actors() end
  for room in all(rooms) do
    if (room.start) room:start()
  end
end
world={ 
  tile_at=function(self, pos)
    return mget(pos.x/8, pos.y/8)
  end,
  tile_set=function(self, pos, tile)
    mset(pos.x/8, pos.y/8, tile)
  end,
  walkable=function(self, actor, pos)
    -- hacky robot room handling
    if pos.y >= 512 then
      pos.x = pos.x % 128
      pos.y = pos.y % 128
    end
    local tile=self:tile_at(pos)
    return not fget(tile, actor.blocked_flag)
  end,
  switch_rooms=function(self, newroom)
    current_room=newroom
    roomcoords=current_room.coord*128
    mapcoords=current_room.robot and vector.zero or current_room.coord*16
  end,
  -- view a different room without switching to it
  view_room=function(self, room)
    self.viewing_room=room
  end,
  update=function(self)
    self.viewing_room=nil
    room_check()
    update_actors()
    if (connflash > 0) connflash-=1
    if (current_room and current_room.update) current_room:update()
    self:update_tiles()
  end,
  update_tiles=function(self)
    -- animate the green barriers
    local a=flr(tick/tickframes)%4
    for y=mapcoords.y,mapcoords.y+16 do
      for x=mapcoords.x,mapcoords.x+16 do
        local t=mget(x, y)
        if (t>=101 and t<=104) mset(x, y, 101+a)
        if (t>=76 and t <=79) mset(x, y, 76+a)
      end
    end
  end,
  draw=function(self)
    local room=current_room
    if (self.viewing_room) self:switch_rooms(self.viewing_room)
    camera(roomcoords.x, roomcoords.y)
    self:draw_room()
    draw_actors()
    self:switch_rooms(room)
  end,
  draw_room=function(self)
    local robot=current_room.robot
    if (robot) rectfill(roomcoords.x+6, roomcoords.y+6, roomcoords.x+121, roomcoords.y+121, robot.color) rectfill(roomcoords.x+9, roomcoords.y+9, roomcoords.x+118, roomcoords.y+118, 0)
    map(mapcoords.x, mapcoords.y, roomcoords.x, roomcoords.y, 16, 16)
    for t in all(current_room.text or {}) do
      if (not t[4]) print(t[3], t[1]+roomcoords.x, t[2]+roomcoords.y, text_color)
    end
  end,
}

solder_distance=7
playerclass=actor:copy({
  spr=26,
  sprs=parse_val"{26,27,28,29,30",
  voff=parse_val"{0,-1,-1,0,0",
  sidx=1,
  swt=4,
  player=true,
  layer=layer.player,
  holding=nil,
  wire_type=1,
  btn4=0,
  btn5=0,
  solder_offsets={v{-3,1},v{2,1}},
  dset=62,
  initialize=function(self,...)
    if (not devmode) self.skip_dget=true
    actor.initialize(self,...)
  end,
  update=function(self)
    if won_game then
      self.pos=v{30,362}
    else
      local oldpos=self.pos
      self.didmove=false
      if (btn(4)) self.btn4+=1
      if (btn(5)) self.btn5+=1
      self:action_check()
      if (btn(0)) self:move(west)
      if (btn(1)) self:move(east)
      if (btn(2)) self:move(north)
      if (btn(3)) self:move(south)
    end
    if self.didmove then
      self.swt-=1
      if (self.swt==0) self.sidx=(self.sidx%#self.sprs)+1 self.swt=4
    else
      self.sidx=1
    end
    self.spr=self.sprs[self.sidx]
    self.solder_pos=self.pos+self.solder_offsets[self.flipx and 2 or 1]+v{0,self.voff[self.sidx]}
  end,
  move=function(self,dist)
    if (btn(5)) return
    self.didmove=true
    local speed=1
    local oldpos=self.pos
    if (self.btn4>3) speed=3 self.action_held=true
    actor.move(self,dist,speed)
    if self.holding then
      self.holding:move(self.pos-oldpos)
      if (not self:touching(self.holding)) self:drop()
    end
    if (dist.horiz) self.flipx=dist==east
  end,
  teleport=function(self,pos)
    self:drop()
    self.pos=pos
    self:setroom()
  end,
  action_check=function(self)
    if not btn(4) and self.btn4 > 0 then
      if (not self.action_held) self:action1()
      self.btn4=0
    elseif not btn(5) and self.btn5 > 0 then
      if (not self.action_held) self:action2()
      self.btn5=0
    elseif self.btn4 > 2 and self.btn5 > 2 then
      self.action_held=true
      if self.room.robot then
        self.room.robot.room:view()
      elseif self.last_robot then
        self.last_robot:view()
      end
    else
      self.action_held=false
    end
  end,
  action1=function(self)
    if self.solder_start then
      self.wire_type=(self.wire_type%#wire.draw_types)+1
    else
      self:pickup()
    end
  end,
  action2=function(self)
    if self.holding then
      if (self.holding.action2) self.holding:action2()
    else
      for a in all(self.room.actors) do
        if (a != self and self:touching(a) and a.action2) a:action2() return
      end
      self:solder()
    end
  end,
  pickup=function(self)
    if self.holding then
      self:drop()
    else
      local interact
      for a in all(self.room.actors) do
        if self:touching(a) then
          if (a.movable) a:picked_up(self) return
          if (a.interact) interact=a
        end
      end
      if (interact) interact:interact(self)
    end
  end,
  drop=function(self)
    if (self.holding) self.holding:dropped(self)
  end,
  solder_start=nil,
  can_solder=function(a,b)
    return b:can_solder() and b.owner != a.owner and b.type != a.type
  end,
  solder_target=function(self)
    local target
    local closest=solder_distance+1
    for a in all(self.room.actors) do
      for c in all(a.connections) do
        local d=(self.solder_pos-c:connpos()):length() 
        if (c:can_solder()) and d < closest then
          target=c closest=d
        end
      end
    end
    return target
  end,
  solder=function(self)
    local target=self:solder_target()
    local solder_start=self.solder_start
    if not target or solder_start==target then
      if (solder_start) self.solder_start=nil return
    elseif not solder_start then
      sfx(6)
      if (target.conn) simulation:disconnect(target) return
      self.solder_start=target return
    else
      if self.can_solder(solder_start, target) then
        sfx(6)
        if (target.conn) simulation:disconnect(target)
        simulation:connect(solder_start, target, {draw_type=self.wire_type})
        self.solder_start=nil
        return
      end
    end
    -- nothing found, flash connections to signal player
    sfx(7)
    if not solder_start then
      connflash_check=function(c) return c:can_solder() and not c.conn end
    else
      connflash_check=function(c) return self.can_solder(solder_start, c) end
    end
    connflash=connflash_time
  end,
  room_switched=function(self)
    actor.room_switched(self)
    self.solder_start=nil
  end,
  draw=function(self)
    if self.solder_start then
      local apos=self.solder_start:connpos()
      local bpos=self.solder_pos
      wire.draw_types[self.wire_type](apos, bpos, wire_color)
    end
    if (won_game) self.spr=41+flr(tick/10)%2
    actor.draw(self)
    local target=self:solder_target()
    if target and not self.holding then
      s=target.conn and 46 or 47
      if (flr(tick/tickframes)%2 == 0 and (not self.solder_start or self.can_solder(self.solder_start, target))) local cpos=target:connpos() local tpos=cpos-v{2,2}  spr(s, tpos.x, tpos.y)
    end
  end,
})

cartdata_base=0x5e00

function _init()
  init_savedata()
  set_devmode()
  init_world()
  local start_pos=v{273,234}
  player=playerclass:new(start_pos)
end

function init_savedata()
  cartdata("codekitchen_circuits_v1")
  menuitem(5, "reset progress \130", function()
    for a in all(all_actors) do
      if (a.reset_progress) a:reset_progress()
    end
    do_restart=tick+10
  end)
end

function _update()
  if (do_restart and do_restart<=tick) run() return
  tick+=1
  world:update()
  if tick%tickframes==0 then
    simulation.tick()
  end
end

function room_check()
  if (player.room != current_room) world:switch_rooms(player.room)
end

function _draw()
  cls()
  if (not current_room) return
  world:draw()
  if (devmode) draw_dbg()
end

function draw_dbg()
  camera()
  print(player.pos:str()..current_room.coord:str()..player:roompos():str(),2,122,7)
end

function set_devmode()
  if (not allow_devmode) return
  devmode=peek(cartdata_base)>0
  menuitem(4, "devmode is "..(devmode and "on" or "off"), function() poke(cartdata_base, devmode and 0 or 1) set_devmode() end)
end

function dbg(str)
  if (devmode) printh(str, "debug")
end
__gfx__
000000000070000000700000000000000070000000000000000000000000000000000000cccccccc000660000000800000080000000000000000000000000000
000000000707000007070000070000000700000000888800000000000000000000000000cccccccc066666600000080000808000000000000000000000000000
000000000070000070707000707770007077700008886800005555555555555555555500cc0000cc066565600000808008080800000000000000000000000000
000000000070000000700000070000000700000008866880005400400040004004004500cc0000cc665656660000080880808080000000000000000000000000
00000000007000000070000000000000007000000866868000504040004000400404050000000000666565660000808000000000000000000000000000000000
00000000000000000000000000000000000000000888888000500555555555555550050000000000065656600000080000000000000000000000000000000000
00000000000000000000000000000000000000000098989000544500000000000054450000000000066666600000800000000000000000000000000000000000
00000000000000000000000000000000000000000000000000500500000000000050050000000000000660000000000000000000000000000000000000000000
00000000000000000000000000000000000000000dddddd00050050000033000033300006600000000000000000e0e00000e0e00000000000000000000000000
0000000000000000000000004444444004444444d188881500500500003553003555330000600000000e0e0000dddd0000dddd00000e0e00000e0e0000000000
0000000000000000000000004666664004666664d85558150054450003a33a3035335a306660000000dddd000a5a5ad00a5a5ad000dddd0000dddd0000000000
0000000000000000000000004666664444666664d8555585005005000353353035333353000600000a5a5ad00a5a5a400a5a5a400a5a5ad00a5a5ad000000000
0004000000444000004440004666664444666664d8555585005005003533335335333353666600000a5a5a4094aaa40094aaa4000a5a5a400a5a5a4000000000
0004000004404400044044004666664004666664d8555585005005003533335335335a300000600094aaa4000ddddd000ddddd0094aaa40094aaa40000000000
0040400004000400040004004444444004444444d1989895005445003555555335553300666660000ddddd0000400400004040000ddddd000ddddd0000000000
00040000440004404400044000000000000000000555555000500500033333300333000000000600040004000000000000000000004040000400400000000000
00404000400000404000004000700000007000000000000000500500000000000050050000000000000000000000000000000000000000000020000000300000
04000400400000404004004007770000070000000000000000544500000000000054450000e0e00000e0e00000e0e00000202000022222200080000000b00000
4000004040000040404040407070700077777000000000000050055555555555555005000ddddd000ddddd000eeeee000222220022f222f2280820003b0b3000
4444444044444440440004400070000007000000000000000050404000800080040405000a5a5a000a5a5a000eeeee00022222002f5fff5f0080000000b00000
0000000000000000000000000070000000700000000000000054004000800080040045009a5a5a900a5a5a0000eee00000222000ffffffff0020000000300000
00000000000000000000000000000000000000000000000000555555555555555555550004aaa40094aaa490000e0000000200000ffffff00000000000000000
0000000000000000000000000000000000000000000000000000000000000000000000000ddddd000ddddd00000000000000000006bbbbb60000000000000000
00000000000000000000000000000000000000000000000000000000000000000000000004000400040004000000000000000000006006000000000000000000
00000000000000000000000000000000000000000000000000000000000000000000000000000000000000000000000000066000000660000000000000000000
0dddd0000dddd0000000000000000000000000000000000000000000022222200000000009d00d9000b000000000b00000444400004444000000000000000000
0d0000000d007000000000000000000000000000000000000000000002200220000550000dddddd000b000400000b040000bb000000bb0000000000000000000
0d0000070d007000000000000000000000000000000000000000000002022020005aa50000dd9d0000bbbb460000bb46000bb0000bbbbbb00000000000000000
0d0000700d007000000000000000000000000000000000000000000002022020005aa50000d9dd0000bbbb460000bb46000bb000000000000000000000000000
0d0007000d007000000000000000000000000000000000000000000002200220000550000dddddd000b000400000b0400bbbbbb0000000000000000000000000
0ddd70000ddd70000000000000000000000000000000000000000000022222200000000009d00d9000b000000000b00000000000000000000000000000000000
00000000000000000000000000000000000000000000000000000000000000000000000000000000000000000000000000000000000000000000000000000000
111111119999999900000000d11cc1150ddddddd0dddddd0dddcddd000000000dddddddd5555555511111115d111111100300000000003000000030000300000
111111119999999901010100d1cc1115d11ccc11d11cc115111c111500000000111111115000000011111115d111111100300000003000000000030000000300
111111119999999900101010dcc11115d1cc1cc1d111cc15111c111500000000111111115000000011111115d111111100000300003000000030000000000300
111111119999999901010100dc11ccccdcc111ccd1111cc5c11c11c500000000111111115000000011111115d111111100000300000003000030000000300000
111111119999999900101010dcc11115dc11c11ccccc11c5cc111cc500000000111111115000000011111115d111111100300000000003000000030000300000
111111119999999901010100d1cc1115d111c111d1111cc51cc1cc1500000000111111115000000011111115d111111100300000003000000000030000000300
111111119999999900101010d11cc115d111c111d111cc1511ccc11500000000111111115000000011111115d111111100000300003000000030000000000300
111111119999999900000000055555500555c555d11cc11555555550000000005555555550000000555555500555555500000300000003000030000000300000
000000000000000000033030dcc111150ddddddd0dddddd0dddcddd0d11111155000000055555555ddddddd00ddddddd00000000000000000000000000000000
020202000383030308033000dccc1115dcccccccd1111cc5111c1115d1111115500000000000000011111115d111111100000000000000000000000000000000
002020200080880008838830dcccc115dcccccccd111ccc5111c1115d1111115500000000000000011111115d111111100000000000000000000000000000000
020202003338833303083000dcccccccd1ccccc1d11cccc511ccc115d1111115500000000000000011111115d111111100000000000000000000000000000000
002020203388833300888030dcccc115d11ccc11ccccccc51ccccc15d1111115500000000000000011111115d111111100000000000000000000000000000000
020202000080080008033880dccc1115d111c111d11cccc5ccccccc5d1111115500000000000000011111115d111111100000000000000000000000000000000
002020203830308000033030dcc11115d111c111d111ccc5ccccccc5d1111115500000000000000011111115d111111100000000000000000000000000000000
000000000000000003033000055555500555c555d1111cc555555550d1111115500000000000000011111115d111111100000000000000000000000000000000
0000000000000000000000000000000000000000000000000000000000000000000000000dddddd0d11111111111111100000000000000000000000000000000
000668888888888888888888888888888888888800000000000000000000000000000000d1111115d11111111111111100000000000000000000000000000000
000082882222222222222222222222222222222200330033300330033300330003300330d1111115d11111111111111100000000000000000000000000000000
000082828822882228822882228822888228822800000000000000000000000000000000d1111115d11111111111111100000000000000000000000000000000
000082822288228882288228882288222882288200000000000000000000000000000000d1111115d11111111111111100000000000000000000000000000000
000082882222222222222222222222222222222233003300033003300033003330033003d1111115d11111111111111100000000000000000000000000000000
000668888888888888888888888888888888888800000000000000000000000000000000d1111115d11111111111111100000000000000000000000000000000
000000000000000000000000000000000000000000000000000000000000000000000000d1111115d11111115555555500000000000000000000000000000000
00000000082282800828228008282280082282800000000000000000ddddddd00dddddddd1111115dddddddd1111111500000000000000000000000000000000
0000000008228280082282800828228008282280000000000000000011111115d1111111d1111115111111111111111500000000000000000000000000000000
0000000008282280082282800822828008282280000000000000000011111115d1111111d1111115111111111111111500000000000000000000000000000000
0600006008282280082822800822828008228280000000000000000011111115d1111111d1111115111111111111111500000000000000000000000000000000
0688886008228280082822800828228008228280000000000000000011111115d1111111d1111115111111111111111500000000000000000000000000000000
0822228008228280082282800828228008282280000000000000000011111115d1111111d1111115111111111111111500000000000000000000000000000000
0888888008282280082282800822828008282280000000000000000011111115d1111111d1111115111111111111111500000000000000000000000000000000
08822880082822800828228008228280082282800000000000000000555555500555555505555550111111111111111500000000000000000000000000000000
04b6b6b6b6b6b6b604b6b6b6b6b6b60404b6b6b6b6b6b6b6b6b6b6b6b6b6b60404b6b6b6b6b6b6b6b6b6b6b6b6b6b6b6b6b6b6a4242424b4b6b6b6b6b6b6b604
04b6b6b6b6b60404b6b6b7848484b40404b6b6b6b6b6b6b6b6b6b6b6b6b6b6040000000000000000000000000000000000000000000000000000000000000000
b70000000000000075050505000000a6b7000000000000c400000000000505a6b7730505050000000000000000000000000000000000000000000000002424a6
b70000000000a6a400009700000000a6b70000000000000000000000000000a60000000000000000000000000000000000000000000000000000000000000000
b70505000000000075050500000000a6b7000000000000c400000000000505a6b7050505000000000000000000000000000000000000000000000000002424a6
b70000000000970000001700960000a6048484847700000000000000b5a7a7040000000000000000000000000000000000000000000000000000000000000000
b70505050000000075050500000000a6b70000b5a7848484848484a5000005a6b70500000000000000000000000000000000000000000000000000000024b504
b7000000000000000000b584a40000a6b70000000000000000878484b6b604040000000000000000000000000000000000000000000000000000000000000000
048484848484a784b684848484848404b70000a6b7000000000000750000870404a7a5000000000000000000000000000000000000000000000000000024a604
b700b5848477000096007500000000a604a7a7a500000000000000000000a6040000000000000000000000000000000000000000000000000000000000000000
b70505000000750000000000000000a6b70000a6a400960000b584b7000000a604b6a4848484b5848484848484a78484848484848484848484a500000024b404
b70097000000000075007500000024a6040404b700000000008784848484b6040000000000000000000000000000000000000000000000000000000000000000
b70500000000750500000000000000a6b70000750000750087b70097000000b4a4000000000075000000000000750000000000000000752424970000002424a6
b700000096000087a4007500242424a6040404b70000000000000000000000a60000000000000000000000000000000000000000000000000000000000000000
b70000000000750505000000000000a6b70000a677009700007500170000007575000000000075000000000000970000000000000000752400170000002424a6
b70000007500000000007500242424a6040404048484847700b5a7a7a78484040000000000000000000000000000000000000000000000000000000000000000
048484848484b6848484848484848404b700b5a400000096007500170000007575000000000075009600000000000000000000000000750000170000000000a6
b7009624750000000000750024248704040404b70000000000b4b6b6b70000a60000000000000000000000000000000000000000000000000000000000000000
b70000000075000000000000000000a6b70075008777007500970096000000b5a5000000000075009700000000000000000096000000960000170000000000a6
b700b484a400000000007500000000a604040404a7a7a50000000000750000a60000000000000000000000000000000000000000000000000000000000000000
b70000000075000000000000000000b4a40075000000009700000075000000a6b7000000000097000000000000000000000075000000970000170000000000a6
b70000000000000000007500000000a604040404040404a500000000750000a60000000000000000000000000000000000000000000000000000000000000000
b7000000007500000000000000000075750075009600960000000075000000a6b7000000000000000000960000000000000097000000750000170000000000b4
b6848484848484848484a400000000a6b6b6b6b6b6b6b6a400b5a7a7b70000a60000000000000000000000000000000000000000000000000000000000000000
b70000000075000000000000000000757500b484b684b684848484a4000000a6b700000000000000000097009600000000007500000075000096000000000024
242400000000007505050000000000a6000000000000000000b4b6b6a40000a60000000000000000000000000000000000000000000000000000000000000000
b70000000096050000000000000000b5a5000000000000c400000000000000a604a7a7a500000000000000009700000000007524000075000075000000002424
242400000000007505000000000000a6a52400000000000000000075000000a60000000000000000000000000000000000000000000000000000000000000000
b70000000075050500000000000000a6b7000000000000c400000000000000a6040404b7000000000000000000000000000075242400960000750000000024b5
a52424240000007505050505050000a6b72424242400000000000075000000a60000000000000000000000000000000000000000000000000000000000000000
04a7a7a7a704a7a7a7a7a7a7a7a7a70404a7a7a7a7a7a7a7a7a7a7a7a7a7a70404040404a7a7a7a7a7a7a7a7a7a7a7a7a7a7a7a7a7a704a7a704a7a7a7a7a704
04a7a7a7a7a7a7a7a7a7a7a7a7a7a70404a7a7a7a7a7a7a7a7a7a7a7a7a7a7040000000000000000000000000000000000000000000000000000000000000000
0404040404040404040404040404040404b6b6b6b6b6b6b6b6b6b6b6b6b6b6040404040404040404040404040404040404040404040404040404040404040404
04040404040404040404040404040404000000000000000000000000000000000000000000000000000000000000000000000000000000000000000000000000
04000000000000000000000000000004b70000000000000000000000000000a60400000000000000000000000000000404000000000000000000000000000004
04000000000000000000000000000004000000000000000000000000000000000000000000000000000000000000000000000000000000000000000000000000
04000000000000000000000000000004b70000000000000000000000000000a60400000000000000000000000000000404000000000000000000000000000004
04000000000000000000000000000004000000000000000000000000000000000000000000000000000000000000000000000000000000000000000000000000
04000000000000000000000000000004b70000000000000000000000000000a60400000000000000000000000000000404000000000000000000000000000004
04000000000000000000000000000004000000000000000000000000000000000000000000000000000000000000000000000000000000000000000000000000
04000000000000000000000000000004b70000000000000000000000000000a60400000000000000000000000000000404000000000000000000000000000004
04000000000000000000000000000004000000000000000000000000000000000000000000000000000000000000000000000000000000000000000000000000
04000000000000000000000000000004b70000000000000000000000000000a60400000000000000000000000000000404000000000000000000000000000004
04000000000000000000000000000004000000000000000000000000000000000000000000000000000000000000000000000000000000000000000000000000
04000000000000000000000000000004b70000000000000000000000000000a60400000000000000000000000000000404000000000000000000000000000004
04000000000000000000000000000004000000000000000000000000000000000000000000000000000000000000000000000000000000000000000000000000
04000000000000000000000000000004b70000000000000000000000000000a60400000000000000000000000000000404000000000000000000000000000004
04000000000000000000000000000004000000000000000000000000000000000000000000000000000000000000000000000000000000000000000000000000
04000000000000000000000000000004b70000000000000000000000000000a60400000000000000000000000000000404000000000000000000000000000004
04000000000000000000000000000004000000000000000000000000000000000000000000000000000000000000000000000000000000000000000000000000
04000000000000000000000000000004b70000000000000000000000000000a60400000000000000000000000000000404000000000000000000000000000004
04000000000000000000000000000004000000000000000000000000000000000000000000000000000000000000000000000000000000000000000000000000
04000000000000000000000000000004b70000000000000000000000000000a60400000000000000000000000000000404000000000000000000000000000004
04000000000000000000000000000004000000000000000000000000000000000000000000000000000000000000000000000000000000000000000000000000
04000000000000000000000000000004b70000000000000000000000000000a60400000000000000000000000000000404000000000000000000000000000004
04000000000000000000000000000004000000000000000000000000000000000000000000000000000000000000000000000000000000000000000000000000
04000000000000000000000000000004b70000000000000000000000000000a60400000000000000000000000000000404000000000000000000000000000004
04000000000000000000000000000004000000000000000000000000000000000000000000000000000000000000000000000000000000000000000000000000
04000000000000000000000000000004b70000000000000000000000000000a60400000000000000000000000000000404000000000000000000000000000004
04000000000000000000000000000004000000000000000000000000000000000000000000000000000000000000000000000000000000000000000000000000
04000000000000000000000000000004b70000000000000000000000000000a60400000000000000000000000000000404000000000000000000000000000004
04000000000000000000000000000004000000000000000000000000000000000000000000000000000000000000000000000000000000000000000000000000
0404040404040404040404040404040404a7a7a7a7a7a7a7a7a7a7a7a7a7a7040404040404040404040404040404040404040404040404040404040404040404
04040404040404040404040404040404000000000000000000000000000000000000000000000000000000000000000000000000000000000000000000000000
__gff__
00000000000019150d090000000000000000000000810b000000000000000000000000000000130007000000000000000000000000000000000000000000000081810001010101818181818180808080008080010101018100008181000000000101010101808080808181810000000000010101010000818181818100000000
0000000000000000000000000000000000000000000000000000000000000000000000000000000000000000000000000000000000000000000000000000000000000000000000000000000000000000000000000000000000000000000000000000000000000000000000000000000000000000000000000000000000000000
__map__
00000000000000447700000000000000406b6b6b6b6b6b6b6b6b6b6b6b6b6b40406b6b6b6b6b6b6b6b6b6b6b6b6b6b40406b6b6b6b6b6b6b6b6b40406b6b6b40406b6b6b6b6b6b6b6b6b6b6b6b6b6b40000000000000000000000000000000000000000000000000000000000000000000000000000000000000000000000000
005b4848484877000054484848485a007b00000000000000000000000000004b4a42420000000000000000000042426a7b5050000000000000004b4a4242424b4a42424271000000000000000000006a000000000000000000000000000000000000000000000000000000000000000000000000000000000000000000000000
005700000000000000000000000057007b0000000000000000000000000000424242420000000000000069000000426a7b50505b48485a00000000574242424c4c42420071000000000000000000006a000000000000000000000000000000000000000000000000000000000000000000000000000000000000000000000000
005700000000000000000000000057007b000000000000000000000000004242424200000000000000004b48484848407b505b4a00004b485a0000570042424c4c42000071000000000000000000006a000000000000000000000000000000000000000000000000000000000000000000000000000000000000000000000000
005700000000000000000000000057007b0000000000000000000000000042424200000000000000000000000000006a7b005700000042426a7a48770000425b7a7a7a7a7a5a4200005b7a7a5a00006a000000000000000000000000000000000000000000000000000000000000000000000000000000000000000000000000
005700000000000000000000000057007b00000000000000000000000042425b7a4848484848484848485a000000006a7b005700000000426a7b00000000426a40404040407b4242426a40407b00006a000000000000000000000000000000000000000000000000000000000000000000000000000000000000000000000000
00530000000000000000000000007900404848484848487748484848487848407b00000000000000000057000000006a7b005700000000004b4a00000000426a406b6b6b6b6b4848486b6b6b4a00006a000000000000000000000000000000000000000000000000000000000000000000000000000000000000000000000000
690000000000000000000000000000457b42420000000071000000000000006a7b0000000000000000004b776161614b4a00570000000000000000000000006a7b00000000000000000000000000006a000000000000000000000000000000000000000000000000000000000000000000000000000000000000000000000000
430000000000000000000000000000797b42000000000071000000000000006a7b0000000000000000000000000000717100570000000000000000000000006a7b00000000000000000000000000006a000000000000000000000000000000000000000000000000000000000000000000000000000000000000000000000000
006900000000000000000000000055007b42420000000071000000000000006a7b00006900000000000000000000007171006a5a00000000000000000000006a7b00005b7a7a5a000042425b7a7a7a40000000000000000000000000000000000000000000000000000000000000000000000000000000000000000000000000
005700000000000000000000000057004048484848484877000000000000006a7b00006a48484877616161784848487a5a006a7b00000000000000000000006a7b00006a40407b004242426a40404040000000000000000000000000000000000000000000000000000000000000000000000000000000000000000000000000
005700000000000000000000000057007b42424242000000000000000000006a7b00005700000000000000000000006a7b006a7b6161784848484848484848407b00004b6b6b6b484848486b6b6b6b40000000000000000000000000000000000000000000000000000000000000000000000000000000000000000000000000
005700000000000000000000000057007b42424200000000000000000000006a7b00005700000000000000000000006a7b006a4a42000000000000004242426a7b0000000000424c000000000000006a000000000000000000000000000000000000000000000000000000000000000000000000000000000000000000000000
005719000000000000000000000057004077424200000000000000000000426a7b42005700000042000000000000006a407a4a4242000000000000004242426a7b00000000004269000000000000426a000000000000000000000000000000000000000000000000000000000000000000000000000000000000000000000000
004b4848484856000078484848484a007b42420000000000000000000042426a7b42425700004242424200000000006a407b4242424242000000000042425b40407a5a4242425b405a0000004242426a000000000000000000000000000000000000000000000000000000000000000000000000000000000000000000000000
00000000000000784600000000000000407a7a7a7a7a7a7a7a7a5a4242425b40407a7a405a424242425b7a7a7a7a7a4040407a7a7a7a7a5a00005b7a7a7a40404040407a7a7a4040407a5a4242425b40000000000000000000000000000000000000000000000000000000000000000000000000000000000000000000000000
41414141414141414141414141414141406b6b6b6b6b6b6b6b6b4a4242424b40406b6b6b4a424242424b6b6b6b6b6b6b6b6b6b6b6b6b6b4a0000156b6b6b6b40406b6b6b6b6b6b6b6b6b4a4242424b40000000000000000000000000000000000000000000000000000000000000000000000000000000000000000000000000
414141414141410000414141414141417b42424242000071004242424242426a7b4200000000000000000000000042575700000000000000000000000000006a7b42424200000000000000004242426a000000000000000000000000000000000000000000000000000000000000000000000000000000000000000000000000
414100000000000000000000000041417b42424200000071000000004242006a7b4200000000000000000000000042575700000000000000000000000000006a7b42424200000000000000000000426a000000000000000000000000000000000000000000000000000000000000000000000000000000000000000000000000
41410000000000000000000000004141405a424200000071000000000000006a7b4242000000000000000000004242575700000000000000000000000000006a405a424200000000000000000000006a000000000000000000000000000000000000000000000000000000000000000000000000000000000000000000000000
41410000000000000000000000004141407b484848156971000000000000006a7b4242424200000000000000424242155a00000000000000000000000000006a407b00000000005b4848484848484840000000000000000000000000000000000000000000000000000000000000000000000000000000000000000000000000
41410000000000000000000000004141404a616161614b484848487a484848407b42424242000000000000007848487a7b00000000000000000000000000006a404a424200000079000000005700006a000000000000000000000000000000000000000000000000000000000000000000000000000000000000000000000000
414100000000000000000000000041417b00000000000000000000790000006a4048487742000000000000005700426a7b00000000000000000000000000006a7b42424200000071000000005700426a000000000000000000000000000000000000000000000000000000000000000000000000000000000000000000000000
410000000000000000000000000000417b00000000000000000000710000426a7b00000000000000000000005742426a7b00000000000000000000000000006a7b42424200000071000000005700426a000000000000000000000000000000000000000000000000000000000000000000000000000000000000000000000000
410000000000000000000000000000417b42000000000000000000710000426a7b000000005b487761617848484848404048484877000000000000000000006a4048487700000071000000005700426a000000000000000000000000000000000000000000000000000000000000000000000000000000000000000000000000
414100000000000000000000000041417b42420000000000000000690042426a7b00000000570000000000000000006a7b42427171000000000000000000006a7b00000000000069004269005700426a000000000000000000000000000000000000000000000000000000000000000000000000000000000000000000000000
4141000000000000000000000000414140487761616178484848486b484848407b000000006a4848484848770000006a7b42427171000000000000000000006a7b42000000000057424257005700006a000000000000000000000000000000000000000000000000000000000000000000000000000000000000000000000000
414100000000000000000000000041417b00000000000000000000000000424b4a48484815570000000000000000006a4048484848484877484848484848154b4a4200000000004b48486b4848484840000000000000000000000000000000000000000000000000000000000000000000000000000000000000000000000000
414100000000000000000000000041417b000000000000000000000000424242000000000057000000784848484848407b0000000000005700000000004242424242000000000000000000000000006a000000000000000000000000000000000000000000000000000000000000000000000000000000000000000000000000
414100000000000000000000000041417b4242000000000000000000000042424200000000570000000000000000426a7b0000004242005700000000000042424242420000000000000000000000006a000000000000000000000000000000000000000000000000000000000000000000000000000000000000000000000000
414141414141410000414141414141417b42000000000000000000000000004242420000006a7a7a7a7a7a7a5a42426a7b00424242424215000000000000005b5a42424242000000000000000000006a000000000000000000000000000000000000000000000000000000000000000000000000000000000000000000000000
41414141414141414141414141414141407a7a7a7a7a7a7a7a7a7a7a7a7a7a7a7a7a7a7a7a40404040404040407a7a40407a7a5a4242425b7a7a7a7a7a7a7a40407a7a7a7a7a7a7a7a7a5a4848485b40000000000000000000000000000000000000000000000000000000000000000000000000000000000000000000000000
